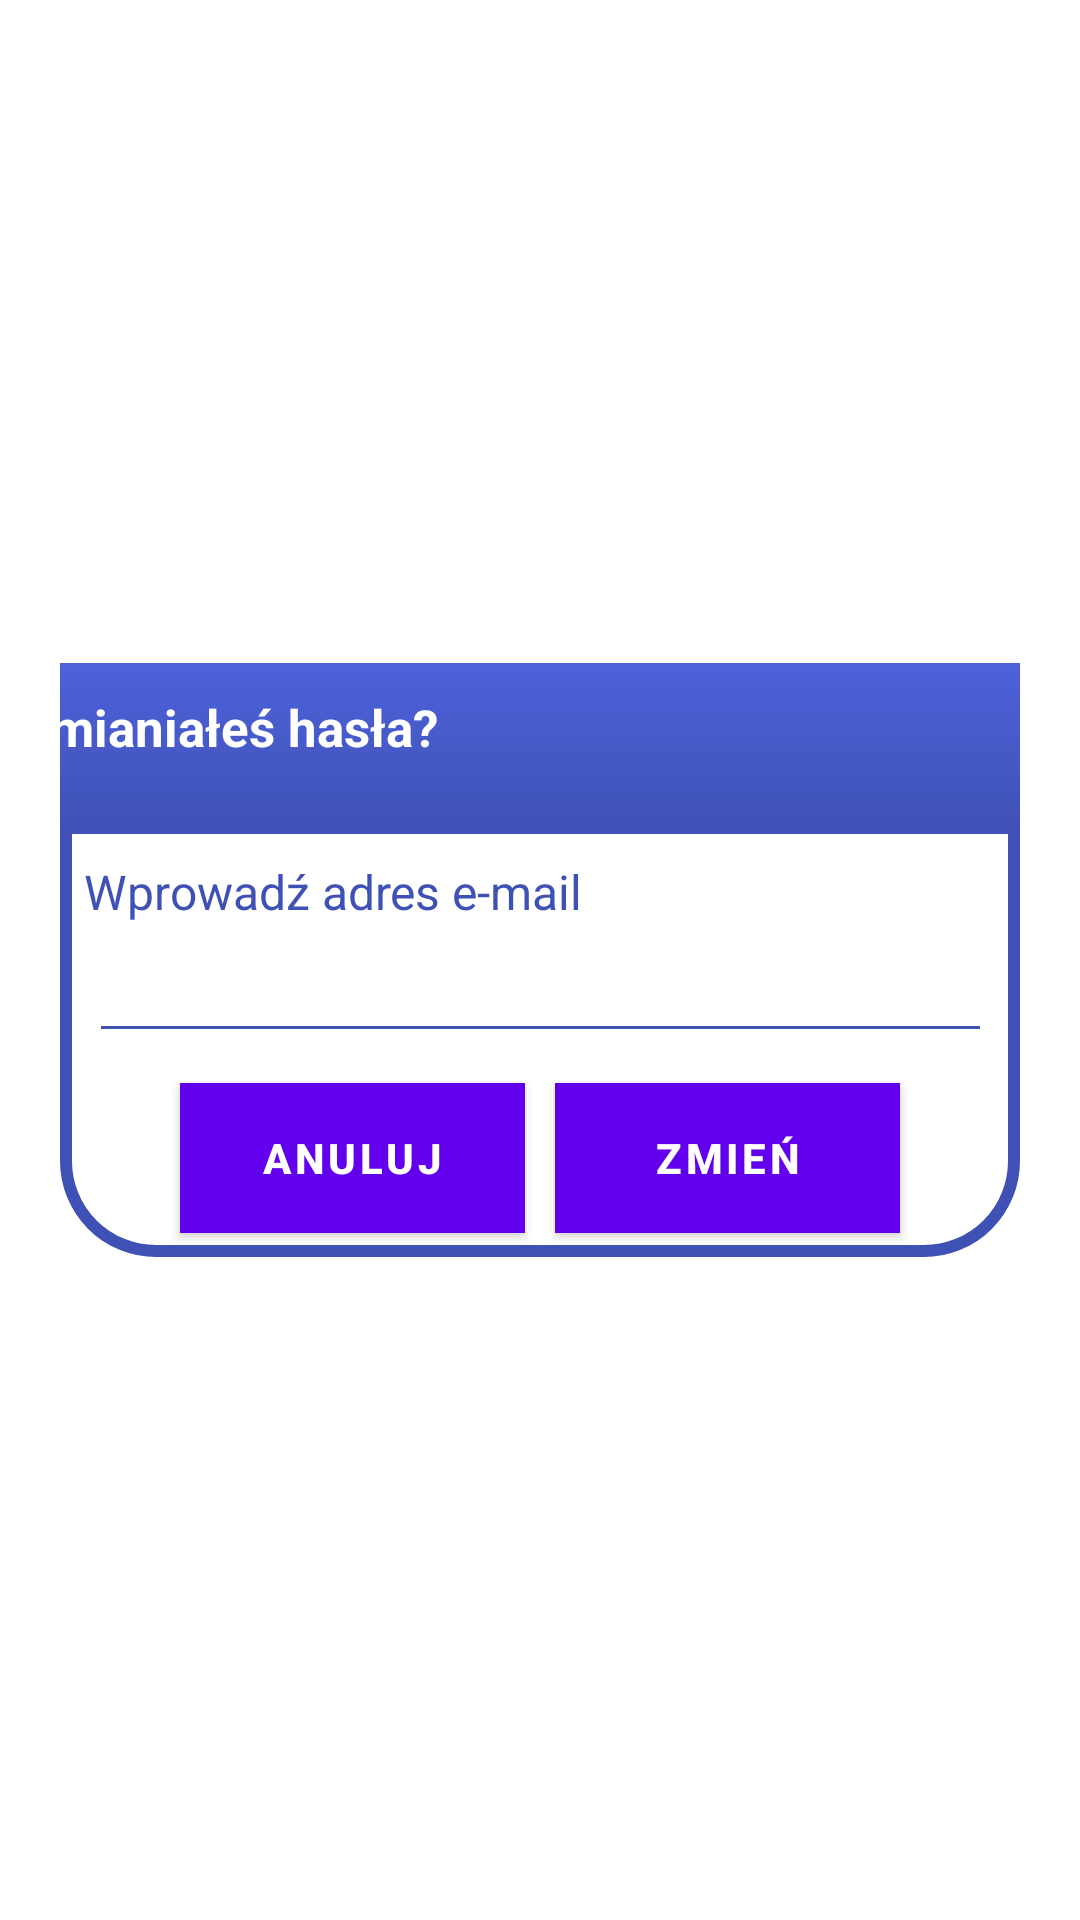

Produce the Android XML layout that renders to this screen, including the resource entries it uses.
<!-- AndroidManifest.xml: application theme Theme.MobilePharmacy -->
<!-- res/layout/activity_forgot_password.xml -->
<?xml version="1.0" encoding="utf-8"?>
<androidx.constraintlayout.widget.ConstraintLayout xmlns:android="http://schemas.android.com/apk/res/android"
    xmlns:app="http://schemas.android.com/apk/res-auto"
    xmlns:tools="http://schemas.android.com/tools"
    android:id="@+id/forgotPassword"
    android:layout_width="match_parent"
    android:layout_height="match_parent"
    android:layout_margin="0dp"
    android:padding="20dp">

    <androidx.constraintlayout.widget.ConstraintLayout
        android:id="@+id/dialogBox"
        android:layout_width="match_parent"
        android:layout_height="wrap_content"
        android:background="@drawable/blue_border"
        app:layout_constraintBottom_toBottomOf="parent"
        app:layout_constraintTop_toTopOf="parent"
        tools:layout_editor_absoluteX="109dp">

        <TextView
            android:id="@+id/desc"
            android:layout_width="match_parent"
            android:layout_height="wrap_content"
            android:text="  Wprowadź adres e-mail"
            android:textColor="#3F51B5"
            android:textSize="16sp"
            app:layout_constraintBottom_toTopOf="@+id/editBox"
            app:layout_constraintTop_toBottomOf="@id/forgotTitle"
            tools:layout_editor_absoluteX="20dp" />

        <EditText
            android:id="@+id/editBox"
            android:layout_width="301dp"
            android:layout_height="35dp"
            android:layout_marginBottom="30dp"
            android:backgroundTint="#3F51B5"
            android:maxLines="1"
            android:textColor="#3F51B5"
            android:textSize="16sp"
            app:layout_constraintBottom_toBottomOf="parent"
            app:layout_constraintEnd_toEndOf="parent"
            app:layout_constraintStart_toStartOf="parent"
            app:layout_constraintTop_toBottomOf="@id/forgotTitle" />

        <Button
            android:id="@+id/btnCancel"
            android:layout_width="0dp"
            android:layout_height="50dp"
            android:layout_marginStart="40dp"
            android:layout_marginTop="10dp"
            android:layout_marginBottom="8dp"
            android:background="#3F51B5"
            android:text="Anuluj"
            android:textColor="@color/white"
            android:textSize="14sp"
            android:textStyle="bold"
            app:cornerRadius="20dp"
            app:layout_constraintBottom_toBottomOf="@id/dialogBox"
            app:layout_constraintEnd_toStartOf="@id/btnReset"
            app:layout_constraintStart_toStartOf="parent"
            app:layout_constraintTop_toBottomOf="@id/editBox" />

        <Button
            android:id="@+id/btnReset"
            android:layout_width="0dp"
            android:layout_height="50dp"
            android:layout_marginStart="10dp"
            android:layout_marginEnd="40dp"
            android:layout_marginBottom="8dp"
            android:background="#3F51B5"
            android:text="Zmień"
            android:textColor="@color/white"
            android:textSize="14sp"
            android:textStyle="bold"
            app:cornerRadius="20dp"
            app:layout_constraintBottom_toBottomOf="@id/dialogBox"
            app:layout_constraintEnd_toEndOf="parent"
            app:layout_constraintStart_toEndOf="@id/btnCancel" />

        <TextView
            android:id="@+id/forgotTitle"
            android:layout_width="368dp"
            android:layout_height="57dp"
            android:background="@drawable/blue_fill"
            android:drawablePadding="8dp"
            android:padding="10dp"
            android:text="Zmianiałeś hasła?"
            android:textColor="@color/white"
            android:textSize="17sp"
            android:textStyle="bold"
            app:layout_constraintEnd_toEndOf="parent"
            app:layout_constraintStart_toStartOf="parent"
            app:layout_constraintTop_toTopOf="parent" />

    </androidx.constraintlayout.widget.ConstraintLayout>


</androidx.constraintlayout.widget.ConstraintLayout>
<!-- resources referenced by this layout -->
<resources>
  <color name="white">#FFFFFFFF</color>
  <!-- drawable blue_border (drawable) -->
  <?xml version="1.0" encoding="utf-8"?>
  <shape xmlns:android="http://schemas.android.com/apk/res/android"
      android:shape="rectangle">
  
      <corners
          android:radius="30dp"/>
  
      <stroke
          android:color="#3F51B5"
          android:width="4dp"/>
      <solid
          android:color="@color/white"/>
  </shape>
  <!-- drawable blue_fill (drawable) -->
  <?xml version="1.0" encoding="utf-8"?>
  <shape xmlns:android="http://schemas.android.com/apk/res/android"
  
      android:shape="rectangle">
  
      <gradient android:startColor="#3F51B5" android:endColor="#4D62DA" android:angle="90"></gradient>
  
      <corners
          android:topLeftRadius="20dp"
          android:topRightRadius="20dp"/>
  
  </shape>
  <style name="Theme.MobilePharmacy" parent="Theme.MaterialComponents.DayNight.NoActionBar">
          
          <item name="colorOnPrimary">@color/black</item>
          
          <item name="colorOnSecondary">@color/black</item>
          
          <item name="android:windowBackground">#FFFFFF</item>
          
          <item name="android:textColor">@color/black</item>
          
          <item name="android:statusBarColor">@color/white</item>
          
      </style>
  <color name="black">#000000</color>
</resources>
